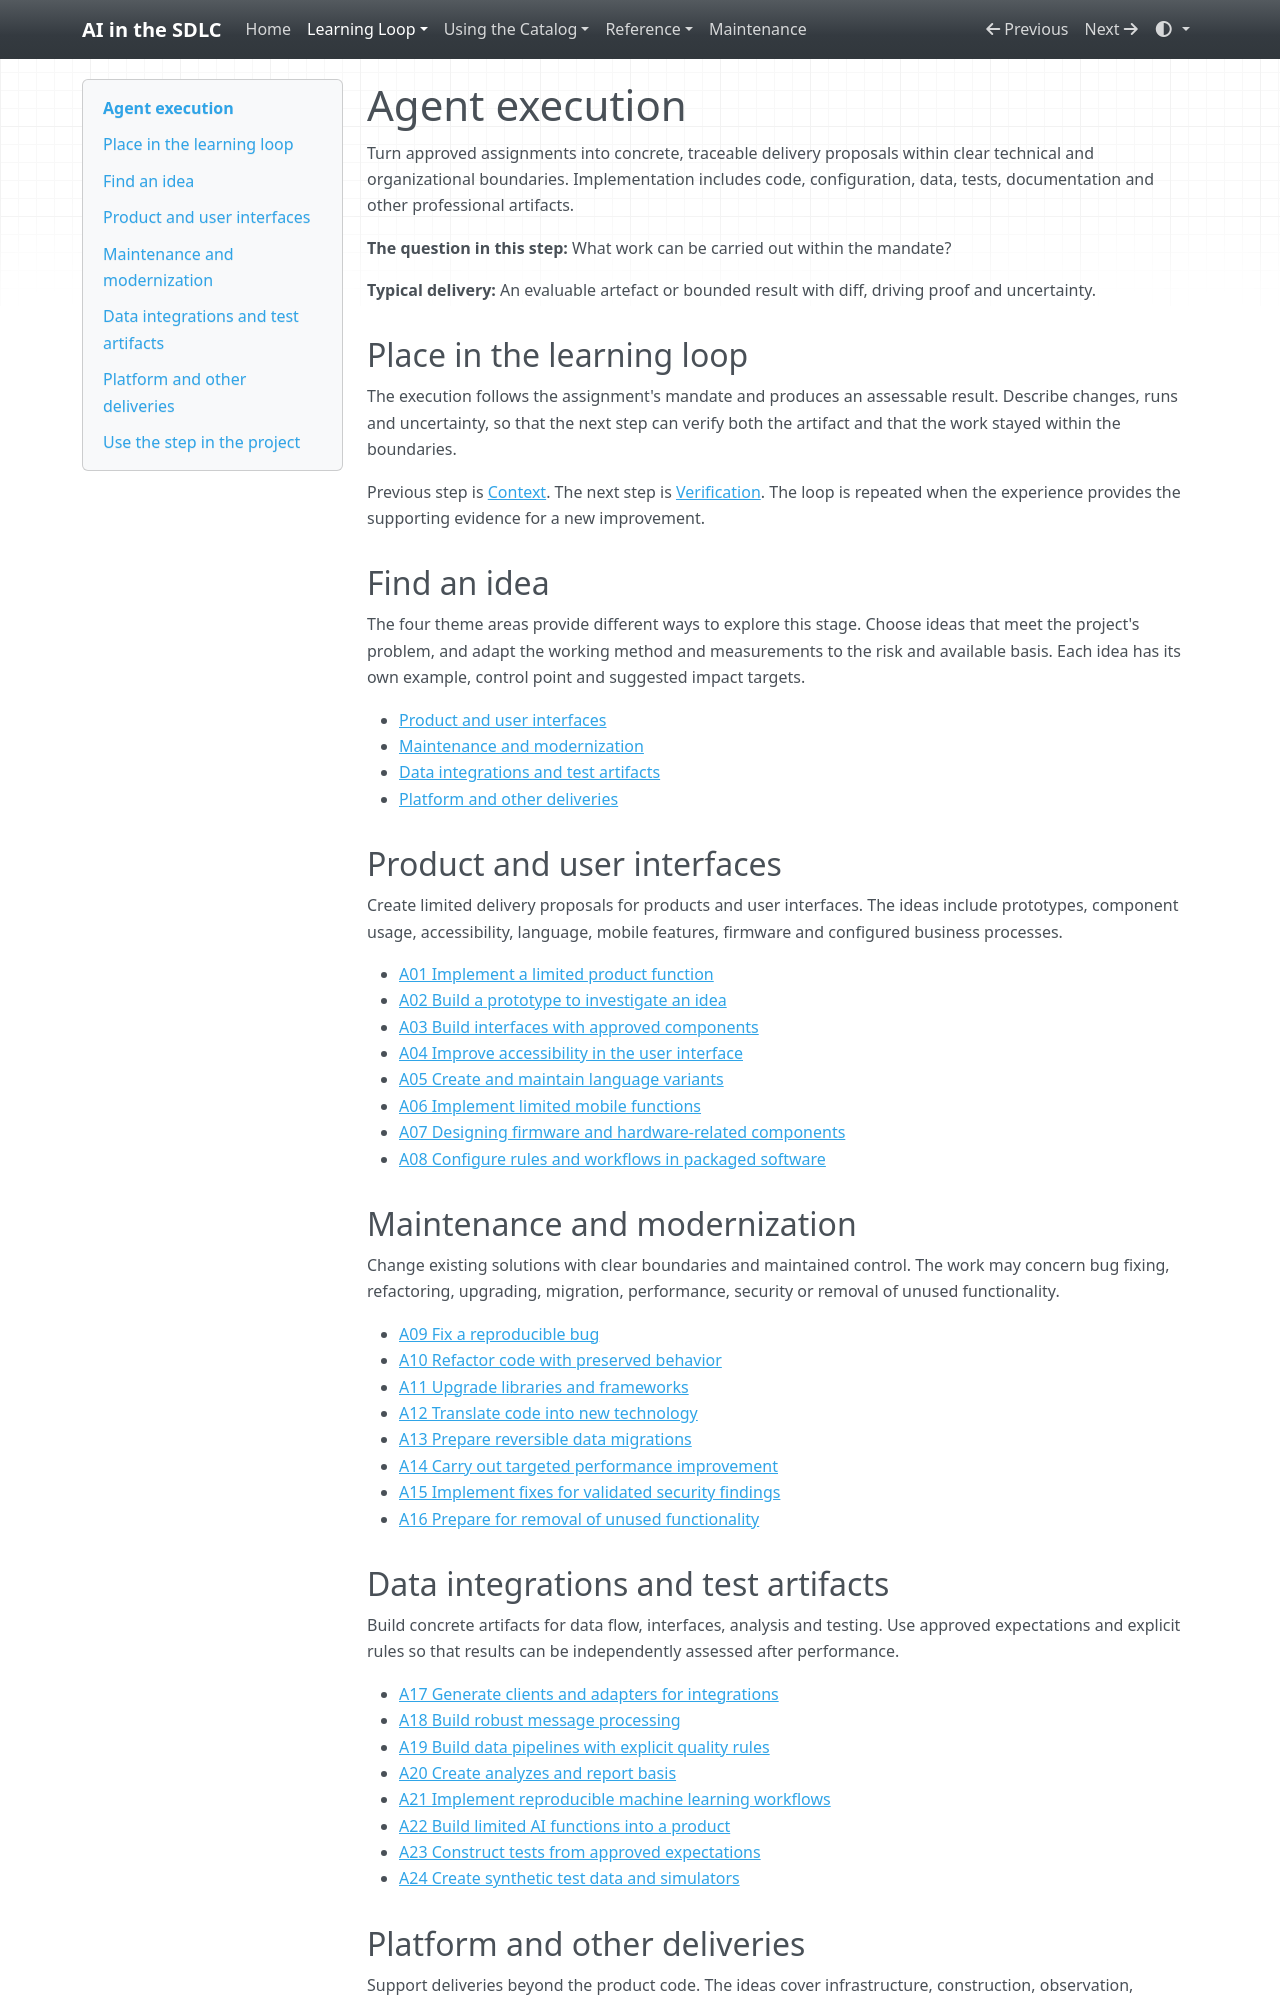

repository: grove/ai-sdlc · page: stages/agent-execution/index.html · generator: mkdocs

# Agent execution

Turn approved assignments into concrete, traceable delivery proposals within clear technical and organizational boundaries. Implementation includes code, configuration, data, tests, documentation and other professional artifacts.

**The question in this step:** What work can be carried out within the mandate?

**Typical delivery:** An evaluable artefact or bounded result with diff, driving proof and uncertainty.

## Place in the learning loop

The execution follows the assignment's mandate and produces an assessable result. Describe changes, runs and uncertainty, so that the next step can verify both the artifact and that the work stayed within the boundaries.

Previous step is [Context](context.md). The next step is [Verification](verification.md). The loop is repeated when the experience provides the supporting evidence for a new improvement.

## Find an idea

The four theme areas provide different ways to explore this stage. Choose ideas that meet the project's problem, and adapt the working method and measurements to the risk and available basis. Each idea has its own example, control point and suggested impact targets.

- [Product and user interfaces](#a-category-1)
- [Maintenance and modernization](#a-category-2)
- [Data integrations and test artifacts](#a-category-3)
- [Platform and other deliveries](#a-category-4)

<a id="a-category-1"></a>

## Product and user interfaces

Create limited delivery proposals for products and user interfaces. The ideas include prototypes, component usage, accessibility, language, mobile features, firmware and configured business processes.

- [A01 Implement a limited product function](../ideas/A01.md)
- [A02 Build a prototype to investigate an idea](../ideas/A02.md)
- [A03 Build interfaces with approved components](../ideas/A03.md)
- [A04 Improve accessibility in the user interface](../ideas/A04.md)
- [A05 Create and maintain language variants](../ideas/A05.md)
- [A06 Implement limited mobile functions](../ideas/A06.md)
- [A07 Designing firmware and hardware-related components](../ideas/A07.md)
- [A08 Configure rules and workflows in packaged software](../ideas/A08.md)

<a id="a-category-2"></a>

## Maintenance and modernization

Change existing solutions with clear boundaries and maintained control. The work may concern bug fixing, refactoring, upgrading, migration, performance, security or removal of unused functionality.

- [A09 Fix a reproducible bug](../ideas/A09.md)
- [A10 Refactor code with preserved behavior](../ideas/A10.md)
- [A11 Upgrade libraries and frameworks](../ideas/A11.md)
- [A12 Translate code into new technology](../ideas/A12.md)
- [A13 Prepare reversible data migrations](../ideas/A13.md)
- [A14 Carry out targeted performance improvement](../ideas/A14.md)
- [A15 Implement fixes for validated security findings](../ideas/A15.md)
- [A16 Prepare for removal of unused functionality](../ideas/A16.md)

<a id="a-category-3"></a>

## Data integrations and test artifacts

Build concrete artifacts for data flow, interfaces, analysis and testing. Use approved expectations and explicit rules so that results can be independently assessed after performance.

- [A17 Generate clients and adapters for integrations](../ideas/A17.md)
- [A18 Build robust message processing](../ideas/A18.md)
- [A19 Build data pipelines with explicit quality rules](../ideas/A19.md)
- [A20 Create analyzes and report basis](../ideas/A20.md)
- [A21 Implement reproducible machine learning workflows](../ideas/A21.md)
- [A22 Build limited AI functions into a product](../ideas/A22.md)
- [A23 Construct tests from approved expectations](../ideas/A23.md)
- [A24 Create synthetic test data and simulators](../ideas/A24.md)

<a id="a-category-4"></a>
